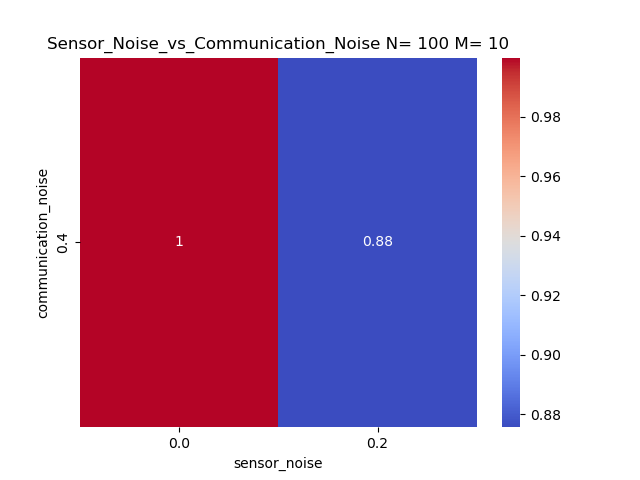

The data file committed next to this chart (first rows):
communication_noise, 0.0, 0.2
0.4, 0.9999, 0.8757
